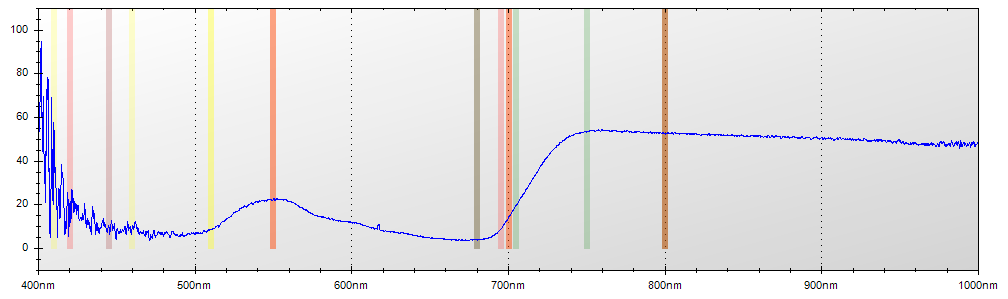

The table this chart was drawn from, first rows:
Layer Title, Color, Specimen ID
Layer 1, Blue, Untitled
Mode, Integration Time, Boxcar Width, Scans to Average
Reflectance, 650 ms, 2, 1
Wavelength, Raw Spectrometer Data, Calibrated and Averaged Data
345.6, 1518, 0%
345.8, 1524, 0%
346, 2884, 0%
346.2, 3549, 0%
346.5, 4222, 0%
346.7, 4764, 100%
346.9, 4724, 100%
347.1, 4731, 0%
347.3, 4624, 0%
347.5, 4564, 0%
347.8, 4624, 0%
348, 4645, 0%
348.2, 4573, 0%
348.4, 4588, 0%
348.6, 4525, 0%
348.8, 4537, 100%
349.1, 4603, 100%
349.3, 4563, 100%
349.5, 4645, 74.0740740740754%
349.7, 4733, 100%
349.9, 4740, 60.0000000000003%
350.1, 4651, 55.1724137931029%
350.3, 4682, 62.2641509433957%
350.6, 4714, 39.903846153845%
350.8, 4729, 57.7981651376149%
351, 4771, 77.1341463414642%
351.2, 4726, 79.9307958477515%
351.4, 4703, 84.5283018867927%
351.6, 4673, 100%
351.9, 4932, 64.2857142857058%
352.1, 4854, 2.22222222222047%
352.3, 5007, 14.8148148148136%
352.5, 5132, 32.231404958678%
352.7, 5116, 67.0588235294132%
352.9, 4781, 81.889763779527%
353.2, 4840, 100%
353.4, 4876, 100%
353.6, 4789, 100%
353.8, 4810, 100%
354, 4940, 100%
354.2, 4994, 100%
354.5, 4884, 0%
354.7, 4874, 0%
354.9, 4794, 0%
355.1, 4707, 0%
355.3, 4626, 100%
355.5, 4569, 53.6585365853655%
355.8, 4608, 58.7786259541988%
356, 4719, 78.6666666666669%
356.2, 4803, 97.619047619047%
356.4, 4800, 99.0740740740749%
356.6, 4843, 82.1428571428634%
356.8, 4878, 100%
357, 4770, 100%
357.3, 4676, 41.1764705882161%
357.5, 4750, 100%
... 7,245 more rows
